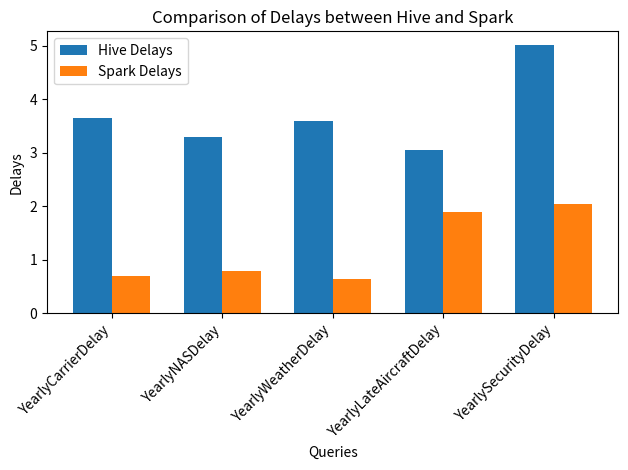

This figure's Python source:
import matplotlib.pyplot as plt
import numpy as np

# Delays data
hadoop_delays = [
    [11.711, 1.604, 1.354, 2.066, 1.517],
    [7.56, 1.79, 2.21, 2.676, 2.264],
    [7.013, 1.254, 1.785, 4.178, 3.745],
    [9.041, 1.543, 1.676, 1.714, 1.234],
    [9.845, 6.976, 4.599, 1.945, 1.705]
]

spark_delays = [
    [1.732, 0.479, 0.447, 0.425, 0.417],
    [2.460, 0.357, 0.350, 0.382, 0.370],
    [1.189, 0.776, 0.437, 0.415, 0.394],
    [8.116, 0.377, 0.344, 0.322, 0.302],
    [8.239, 0.604, 0.475, 0.461, 0.409]
]

queries = np.array(["YearlyCarrierDelay", "YearlyNASDelay", "YearlyWeatherDelay", "YearlyLateAircraftDelay", "YearlySecurityDelay"])
hive_delays = np.array([np.mean(hadoop_delays[0]), np.mean(hadoop_delays[1]), np.mean(hadoop_delays[2]), np.mean(hadoop_delays[3]), np.mean(hadoop_delays[4])])
spark_delays = np.array([np.mean(spark_delays[0]), np.mean(spark_delays[1]), np.mean(spark_delays[2]), np.mean(spark_delays[3]), np.mean(spark_delays[4])])

# Set up the figure and axis
fig, ax = plt.subplots()

# Bar width
bar_width = 0.35
bar_positions_hive = np.arange(len(queries))
bar_positions_spark = bar_positions_hive + bar_width

# Create bar charts for hive and spark delays
ax.bar(bar_positions_hive, hive_delays, width=bar_width, label='Hive Delays')
ax.bar(bar_positions_spark, spark_delays, width=bar_width, label='Spark Delays')

# Set axis labels and title
ax.set_xticks(bar_positions_hive + bar_width / 2)
ax.set_xticklabels(queries, rotation=45, ha='right')
ax.set_xlabel('Queries')
ax.set_ylabel('Delays')
ax.set_title('Comparison of Delays between Hive and Spark')

# Add legend
ax.legend()

# Show the plot
plt.tight_layout()
plt.show()